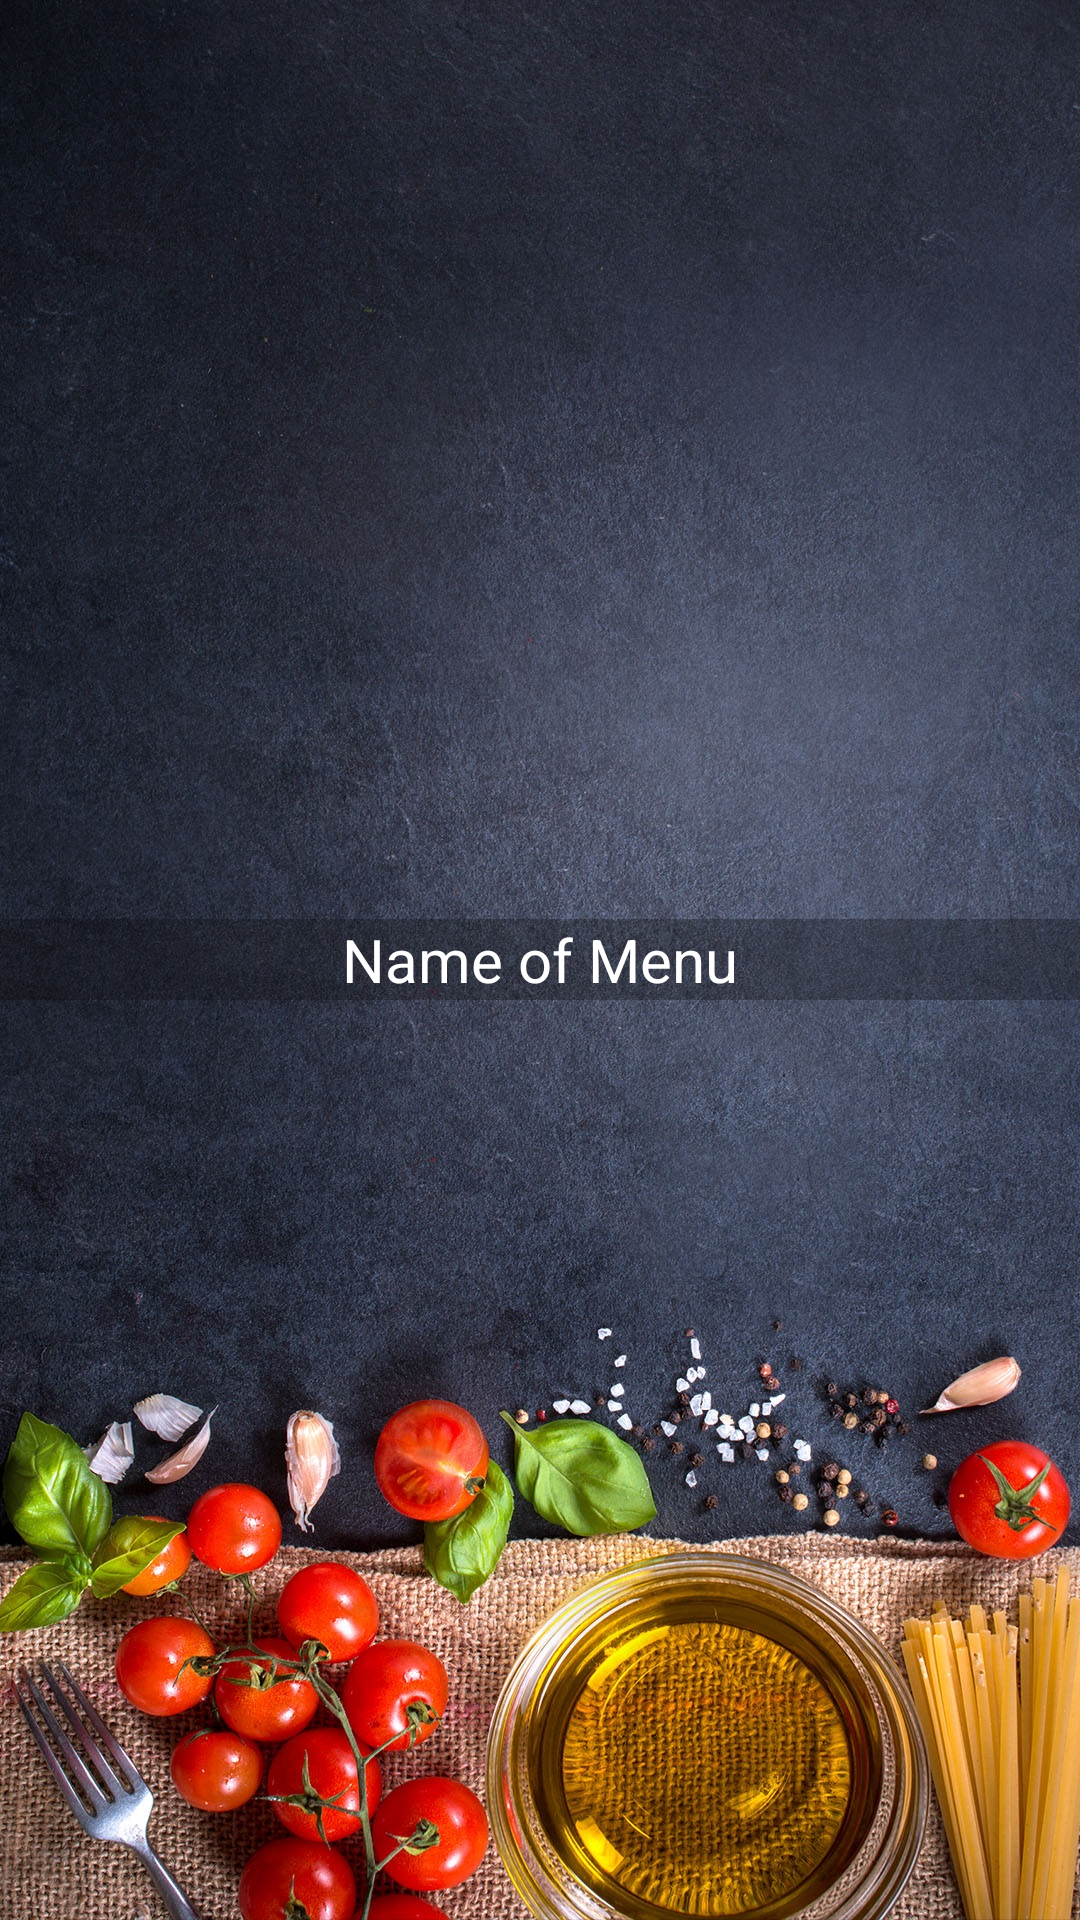

This screen was rendered from an Android layout file. Write that file and the resources it references.
<!-- AndroidManifest.xml: application theme AppTheme -->
<!-- res/layout/menu_item.xml -->
<?xml version="1.0" encoding="utf-8"?>
<androidx.cardview.widget.CardView
    xmlns:android="http://schemas.android.com/apk/res/android"
    xmlns:app="http://schemas.android.com/apk/res-auto"
    android:layout_width="match_parent"
    android:layout_height="wrap_content"
    app:cardElevation="10dp"
    android:layout_margin="10dp"
    app:cardCornerRadius="0dp"
    >

    <RelativeLayout
        android:layout_width="match_parent"
        android:layout_height="match_parent">

        <ImageView
            android:id="@+id/menu_image"
            android:scaleType="centerCrop"
            android:src="@drawable/backd"
            android:layout_width="match_parent"
            android:layout_height="wrap_content" />

        <TextView
            android:id="@+id/menu_name"
            android:text="Name of Menu"
            android:textColor="@android:color/white"
            android:background="#4f0e0d0e"
            android:textSize="20dp"
            android:gravity="center"
            android:layout_centerInParent="true"
            android:layout_width="match_parent"
            android:layout_height="wrap_content" />

    </RelativeLayout>

</androidx.cardview.widget.CardView>
<!-- resources referenced by this layout -->
<resources>
  <!-- drawable backd: jpg bitmap (drawable-v24, 764747 bytes) -->
  <style name="AppTheme" parent="Theme.AppCompat.Light.NoActionBar">
          
          <item name="colorPrimary">@color/colorPrimary</item>
          <item name="colorPrimaryDark">@color/colorPrimaryDark</item>
          <item name="colorAccent">@color/colorAccent</item>
      </style>
  <color name="colorPrimary">#004d40</color>
  <color name="colorPrimaryDark">#00251a</color>
  <color name="colorAccent">#39796b</color>
</resources>
